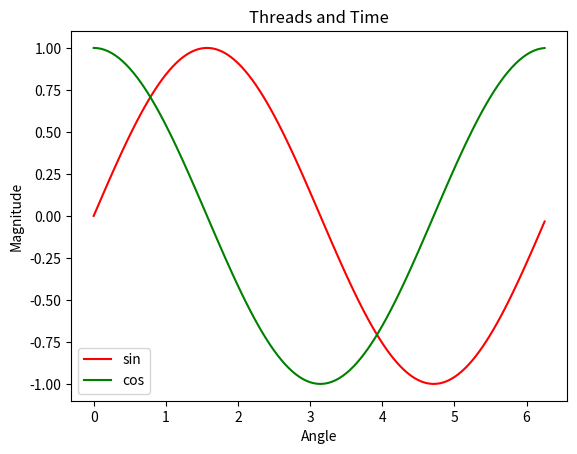

This figure's Python source:
# Importing libraries 
import matplotlib.pyplot as plt 
import numpy as np 
import math 

# Using Numpy to create an array X 
X = np.arange(0, math.pi*2, 0.05) 

# Assign variables to the y axis part of the curve 
y = np.sin(X) 
z = np.cos(X) 

# Plotting both the curves simultaneously 
plt.plot(X, y, color='r', label='sin') 
plt.plot(X, z, color='g', label='cos') 

# Naming the x-axis, y-axis and the whole graph 
plt.xlabel("Angle") 
plt.ylabel("Magnitude") 
plt.title("Threads and Time") 

# Adding legend, which helps us recognize the curve according to it's color 
plt.legend() 

# To load the display window 
plt.show() 
